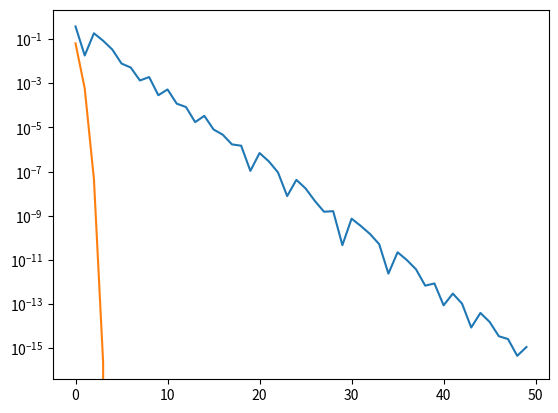

The matplotlib source for this figure:
import numpy as np
import matplotlib.pyplot as plt


def bisezioni(f, a, b, tol, nmax):
    x = .5 * (a + b)
    fa = f(a)
    fx = f(x)
    niter = 0
    res = []
    res.append(fx)
    print('{:2}\t {:1.15f}\t {:+1.1e}'.format(niter, x, fx))
    while .5 * (b - a) > tol and niter < nmax:
        if fa * fx < 0:
            b = x
        else:
            a = x
            fa = fx
        x = .5 * (a + b)
        fx = f(x)
        res.append(fx)
        niter += 1
        print('{:2}\t {:1.15f}\t {:+1.1e}'.format(niter, x, fx))
    if .5 * (b - a) > tol:
        niter = -1
    return (x, niter, res)


def newton(f, df, x0, tol, nmax):
    niter = 0
    err = tol + 1
    res = []
    res.append(f(x0))
    print('{:2}\t {:1.15f}\t {:+1.1e}'.format(niter, x0, err))
    while err > tol and niter < nmax:
        dfx0 = df(x0)
        if dfx0 == 0:
            niter - 1
            return (x0, niter)
        fx0 = f(x0)
        dx = -fx0 / dfx0
        x1 = x0 + dx
        err = abs(dx)
        niter += 1
        res.append(f(x1))
        print('{:2}\t {:1.15f}\t {:+1.1e}'.format(niter, x0, err))
        x0 = x1
    return (x1, niter, res)


def f(x): return x - np.cos(x)


def df(x): return 1 + np.sin(x)


x0 = 0.7
tol = 1e-15
nmax = 100

print('\n\t succ bisezioni\n')
out_bis = bisezioni(f, 0, 1, tol, nmax)
print('\n\t newton\n')
out_newt = newton(f, df, x0, tol, nmax)

x_bis = np.arange(0, out_bis[1] + 1)
y_bis = np.array(out_bis[2])
y_bis = np.abs(y_bis)
plt.semilogy(x_bis, y_bis)

x_newt = np.arange(0, out_newt[1] + 1)
y_newt = np.array(out_newt[2])
y_newt = np.abs(y_newt)
plt.semilogy(x_newt, y_newt)
